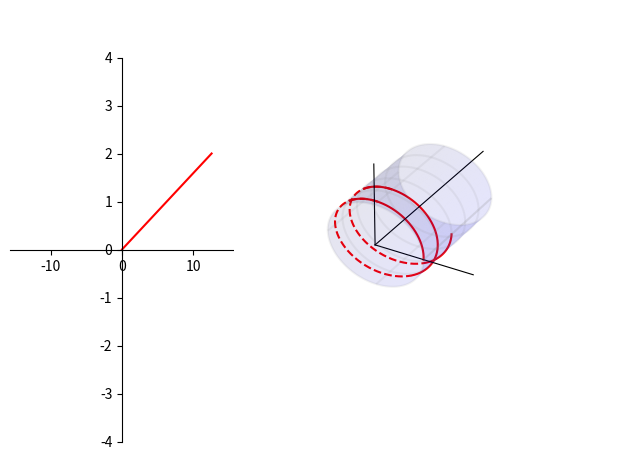

Source code (Python): (Note: this script raises an exception after producing the figure.)
import matplotlib.pyplot as plt
from matplotlib import cm
import numpy as np

# 绝对坐标系，确定绘图板位置
ax = plt.axes([0.15, 0.10, 0.35, 0.80])
ax3 = plt.axes([0.5, -0.05, 0.6, 1.3], projection="3d")

# 圆柱半径
r = 1.0
# 圆柱长度
length = 5.0
# 圆柱圆周方向分段
ksi_number = 500
# 圆柱轴向分段 注意 Y 方向是圆柱轴向
z_number = 500

# 螺线
theta_steps = np.linspace(0, 2 * 2 * np.pi, 720)
z0 = 1.0
# 二维运动
x2 = theta_steps
y2 = z0 / (2 * np.pi) * theta_steps
# 三维运动
x3 = r*np.cos(theta_steps)
z3 = r*np.sin(theta_steps)
y3 = y2

ax.plot(x2, y2, "r-")
ax3.plot(x3[0:90+40], y3[0:90+40], z3[0:90+40], "r-")
ax3.plot(x3[90:300], y3[90:300], z3[90:300], "r--")
ax3.plot(x3[300:450+40], y3[300:450+40], z3[300:450+40], "r-")
ax3.plot(x3[450:660], y3[450:660], z3[450:660], "r--")
ax3.plot(x3[660:], y3[660:], z3[660:], "r-")


# 二维
if True:
    ax.spines["bottom"].set_position(("data", 0))
    ax.spines["left"].set_position(("data", 0))
    ax.spines["right"].set_color("none")
    ax.spines["top"].set_color("none")

    ax.set_xlim(-2.5 * 2 * np.pi, 2.5 * 2 * np.pi)
    ax.set_ylim(-4, 4)

if True:
    # 定义三维数据
    ksi_steps = np.linspace(0, 2 * np.pi, ksi_number)
    # 圆柱数据
    xx = r * np.cos(ksi_steps)
    zz = r * np.sin(ksi_steps)
    yy = np.linspace(0, length, z_number)
    X, Y = np.meshgrid(xx, yy)
    Z, _ = np.meshgrid(zz, yy)

    # 圆柱作图
    ax3.plot_surface(X, Y, Z, color="blue", alpha=0.1)
    ax3.plot_wireframe(X, Y, Z, rstride=100, cstride=125, color="grey", alpha=0.1)

    # 扩大图形范围，让圆柱长一点
    ax3.plot3D(-2, 0, -2)
    ax3.plot3D(2, 0, 2)

    # 坐标
    ax3.plot3D([0, 2], [0, 0], [0, 0], color="k", lw=0.8)
    ax3.plot3D([0, 0], [0, 0], [0, 2], color="k", lw=0.8)
    ax3.plot3D([0, 0], [0, 8], [0, 0], color="k", lw=0.8)

    plt.axis("off")
    ax3.w_xaxis.set_pane_color((1.0, 1.0, 1.0, 1.0))


plt.show()